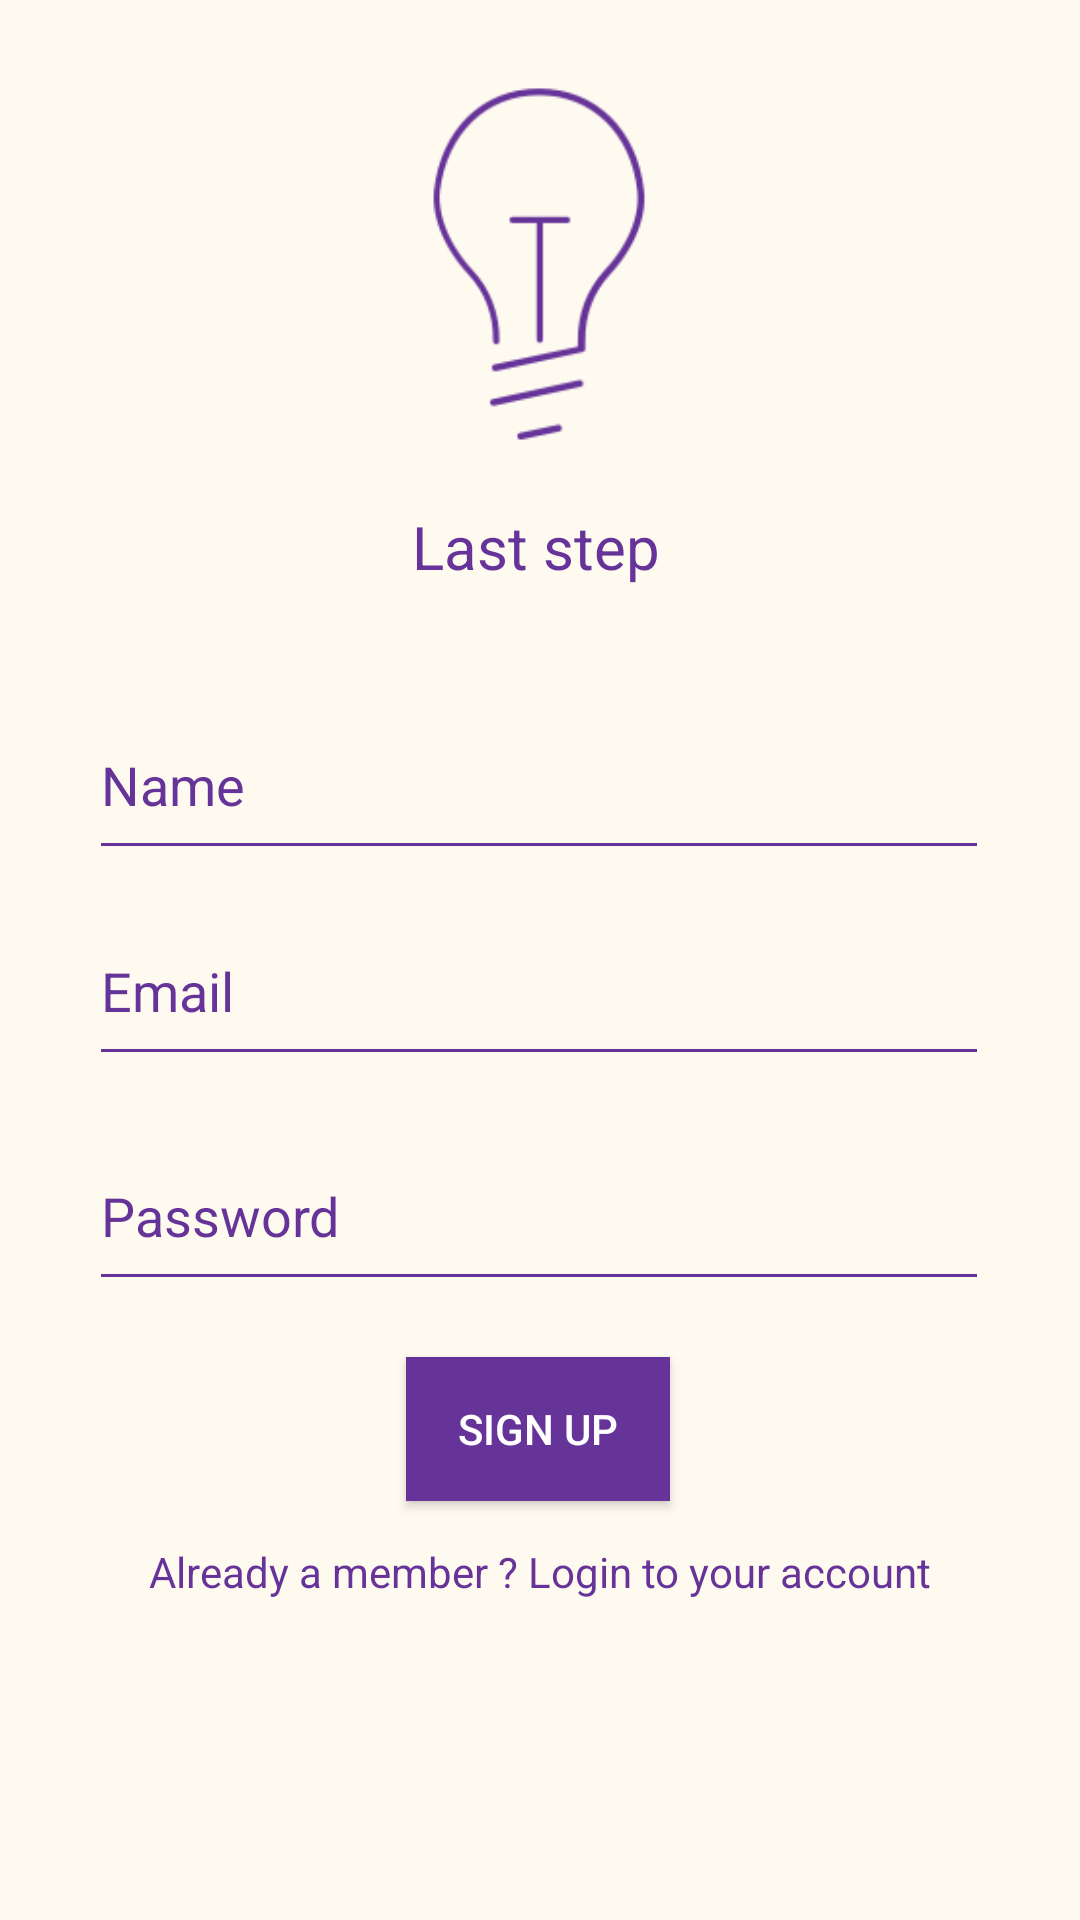

Write the Android layout XML for this screen, with the resource values it uses.
<!-- AndroidManifest.xml: application theme Theme.AppCompat.NoActionBar -->
<!-- res/layout/activity_signup.xml -->
<?xml version="1.0" encoding="utf-8"?>
<androidx.constraintlayout.widget.ConstraintLayout xmlns:android="http://schemas.android.com/apk/res/android"
    xmlns:tools="http://schemas.android.com/tools"
    xmlns:app="http://schemas.android.com/apk/res-auto"
    android:layout_width="match_parent"
    android:layout_height="match_parent"
    android:background="#FFFAF0"
    tools:context=".SignupActivity">

    <ImageView

        android:layout_width="150dp"
        android:layout_height="130dp"
        android:src="@drawable/logo"
        app:layout_constraintBottom_toBottomOf="parent"
        app:layout_constraintBottom_toTopOf="@id/textView"
        app:layout_constraintEnd_toEndOf="parent"
        app:layout_constraintHorizontal_bias="0.498"
        app:layout_constraintStart_toStartOf="parent"
        app:layout_constraintTop_toTopOf="parent"
        app:layout_constraintVertical_bias="0.598" />

    <TextView
        android:id="@+id/textView"
        android:layout_width="wrap_content"
        android:layout_height="wrap_content"
        android:layout_marginStart="20dp"
        android:layout_marginTop="36dp"
        android:layout_marginEnd="20dp"

        android:text="Last step"
        android:textColor="#663399"
        android:textSize="20sp"

        app:layout_constrainedWidth="true"
        app:layout_constraintBottom_toBottomOf="parent"
        app:layout_constraintBottom_toTopOf="@id/name_signup"
        app:layout_constraintEnd_toEndOf="parent"
        app:layout_constraintHorizontal_bias="0.494"
        app:layout_constraintStart_toStartOf="parent"
        app:layout_constraintTop_toTopOf="parent"
        app:layout_constraintVertical_bias="0.795"
        app:layout_editor_absoluteX="55dp" />

    <EditText
        android:id="@+id/name_signup"
        android:layout_width="300dp"
        android:layout_height="60dp"
        android:backgroundTint="#663399"
        android:hint="Name"
        android:inputType="text"

        android:textColor="@color/purpelfont"
        android:textColorHint="#663399"
        app:layout_constraintBottom_toBottomOf="parent"
        app:layout_constraintBottom_toTopOf="@id/email_signup"

        app:layout_constraintEnd_toEndOf="parent"
        app:layout_constraintHorizontal_bias="0.495"
        app:layout_constraintStart_toStartOf="parent"
        app:layout_constraintTop_toTopOf="parent"
        app:layout_constraintVertical_bias="0.964" />

    <EditText
        android:id="@+id/password_signup"
        android:layout_width="300dp"
        android:layout_height="60dp"
        android:backgroundTint="#663399"
        android:ems="10"
        android:hint="Password"
        android:inputType="textPassword"
        android:textColor="@color/purpelfont"
        android:textColorHint="#663399"

        app:layout_constraintBottom_toBottomOf="parent"
        app:layout_constraintBottom_toTopOf="@id/signup"

        app:layout_constraintEnd_toEndOf="parent"
        app:layout_constraintHorizontal_bias="0.495"
        app:layout_constraintStart_toStartOf="parent"
        app:layout_constraintTop_toTopOf="parent"
        app:layout_constraintVertical_bias="0.952" />

    <EditText
        android:id="@+id/email_signup"
        android:layout_width="300dp"
        android:layout_height="60dp"

        android:layout_centerHorizontal="true"
        android:backgroundTint="#663399"
        android:ems="10"
        android:hint="Email"
        android:inputType="textEmailAddress"

        android:textColor="@color/purpelfont"
        android:textColorHint="#663399"
        app:layout_constraintBottom_toBottomOf="parent"
        app:layout_constraintBottom_toTopOf="@id/password_signup"
        app:layout_constraintEnd_toEndOf="parent"
        app:layout_constraintHorizontal_bias="0.495"
        app:layout_constraintStart_toStartOf="parent"
        app:layout_constraintTop_toTopOf="parent"

        app:layout_constraintVertical_bias="0.952" />

    <Button
        android:id="@+id/signup"
        android:layout_width="wrap_content"
        android:layout_height="wrap_content"
        android:background="#663399"
        android:text="Sign Up"

        app:layout_constraintBottom_toBottomOf="parent"
        app:layout_constraintEnd_toEndOf="parent"
        app:layout_constraintHorizontal_bias="0.498"
        app:layout_constraintStart_toStartOf="parent"
        app:layout_constraintTop_toTopOf="parent"

        app:layout_constraintVertical_bias="0.764" />

    <TextView
        android:id="@+id/login_signup"
        android:layout_width="wrap_content"
        android:layout_height="wrap_content"
        android:text="Already a member ? Login to your account"
        android:textColor="#663399"
        app:layout_constraintBottom_toBottomOf="parent"
        app:layout_constraintEnd_toEndOf="parent"
        app:layout_constraintStart_toStartOf="parent"
        app:layout_constraintTop_toTopOf="parent"

        app:layout_constraintVertical_bias="0.828" />

</androidx.constraintlayout.widget.ConstraintLayout>
<!-- resources referenced by this layout -->
<resources>
  <color name="purpelfont">#663399</color>
  <!-- drawable logo: png bitmap (drawable, 5288 bytes) -->
</resources>
